Run: headless pygame with SDL's dummy video driver; simulated clock (each Clock.tick advances the game by its frame time, no real sleeping); random seed 0; keys injected as events and as key.get_pressed() state; no mouse input.
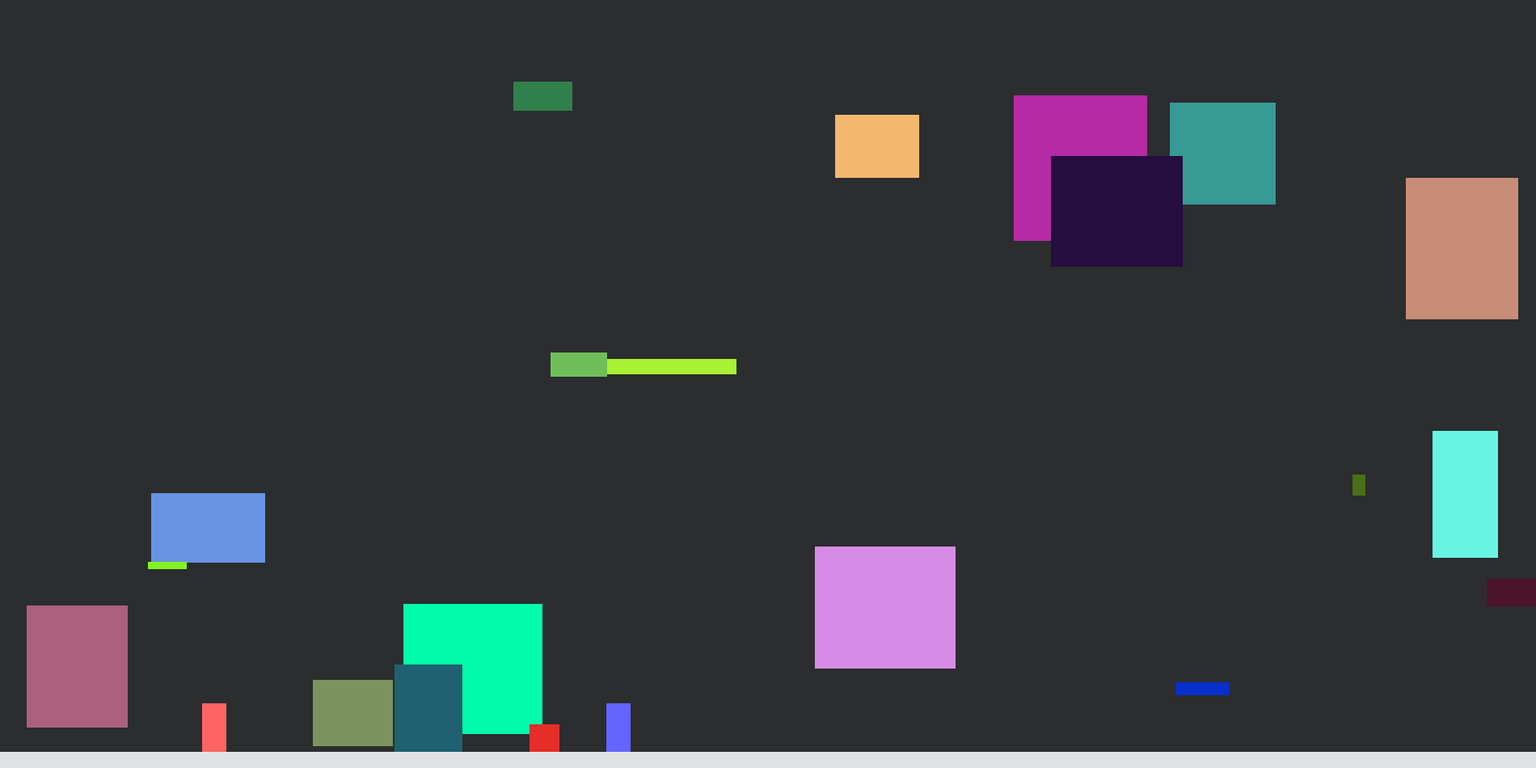
Frame 1 of 4 · flips 1–60 · no input
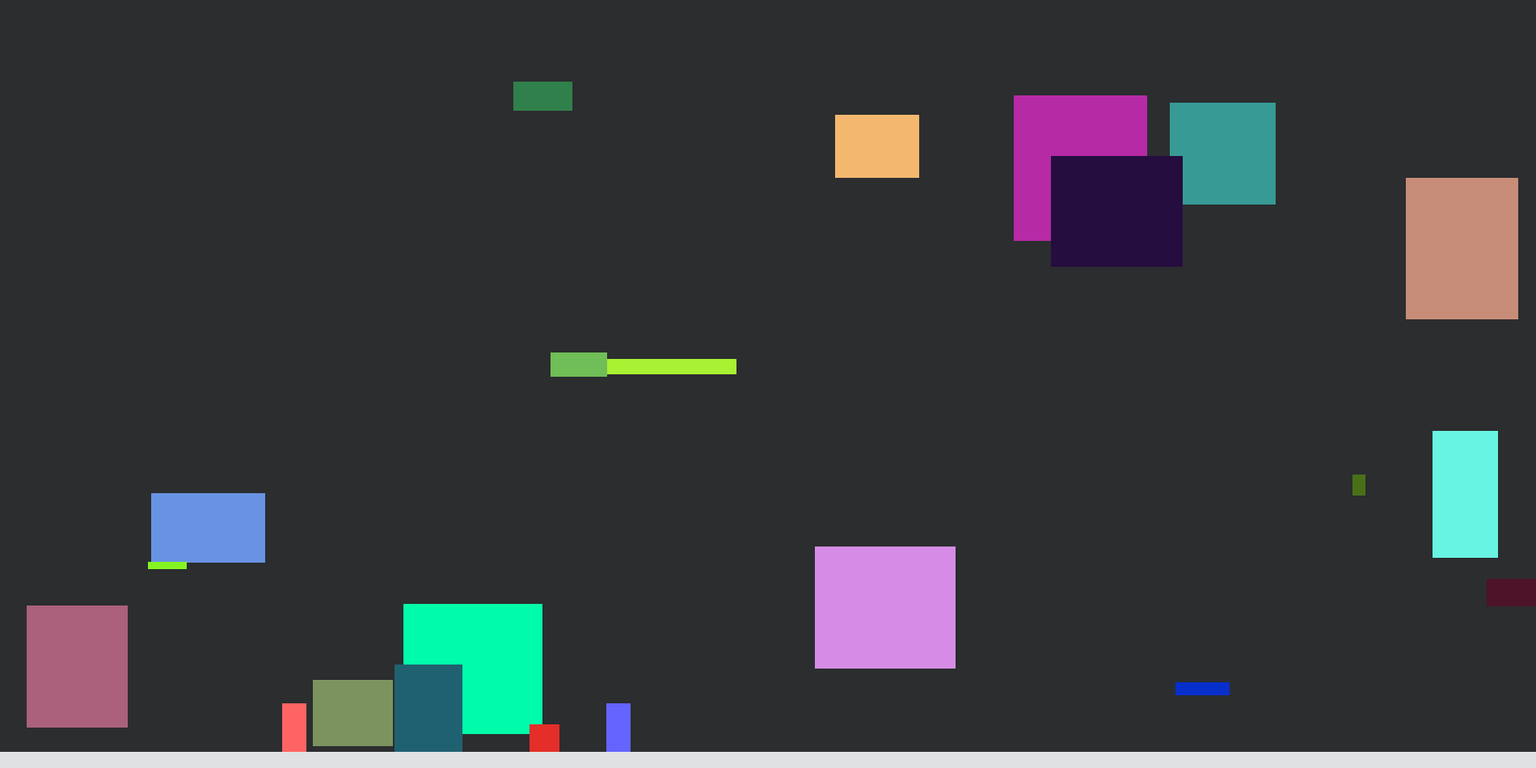
Frame 2 of 4 · flips 61–180 · tapped SPACE, RETURN · held RIGHT (→), D
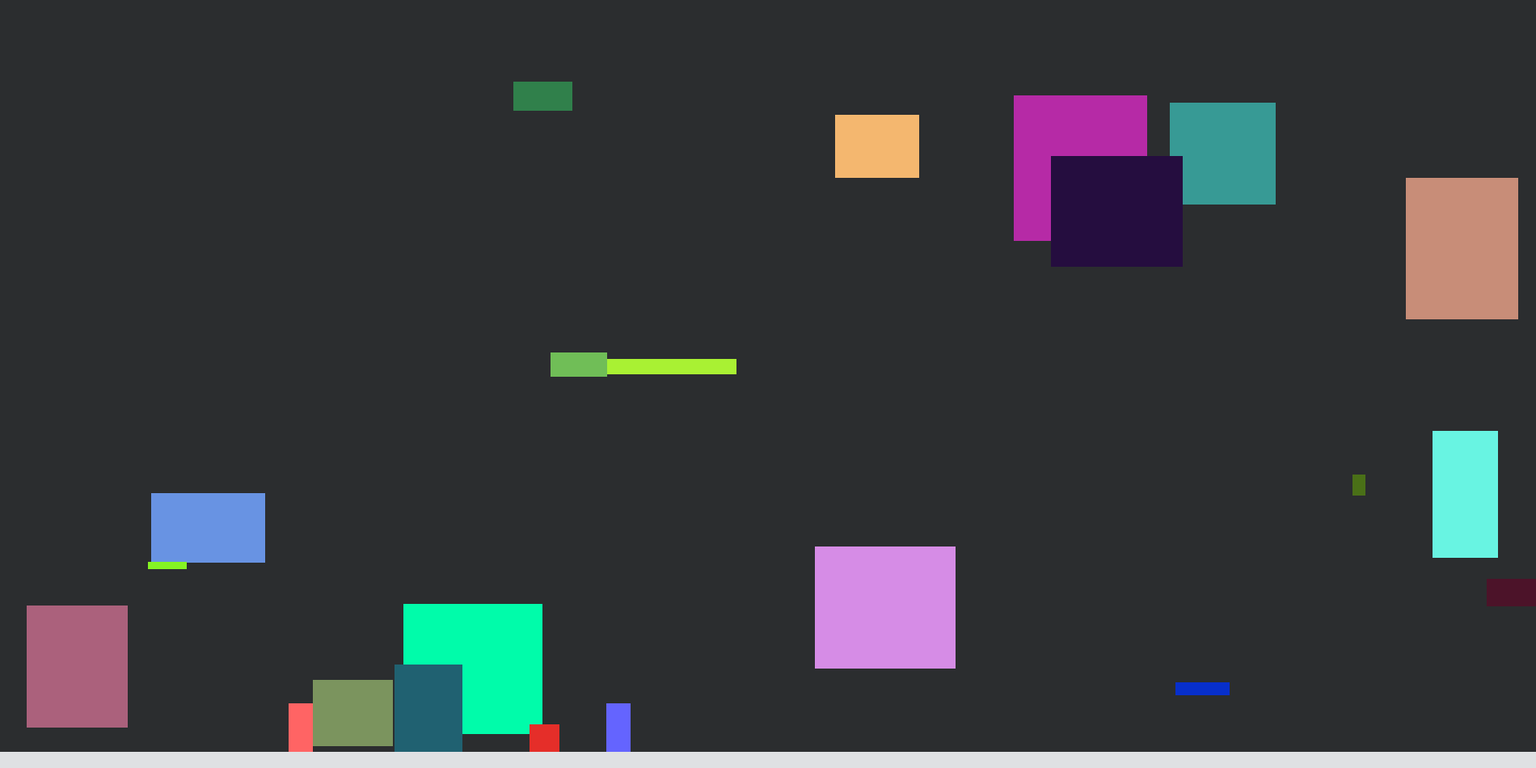
Frame 3 of 4 · flips 181–300 · held DOWN (↓), S
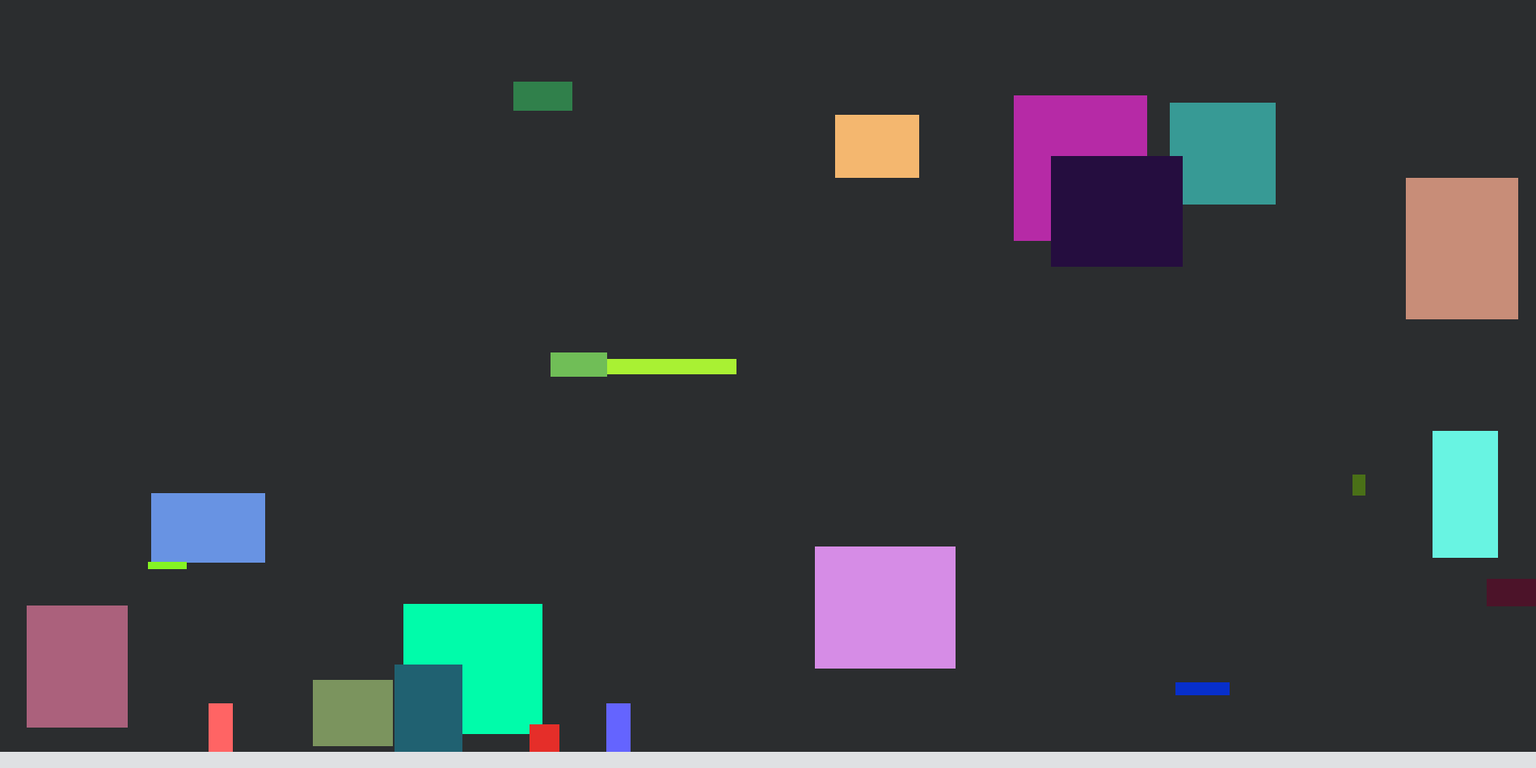
Frame 4 of 4 · flips 301–420 · held LEFT (←), A, UP (↑), W

The pygame program that drew these frames:

import pygame
from random import randint as rand

pygame.init()
s_width, s_height = 1900, 950
screen = pygame.display.set_mode([s_width, s_height])
drag = 9/10



g = 0.05

class Blocks:
    def __init__(self, width=rand(1, 200), height=rand(1, 200), colour=(rand(0, 255), rand(0, 255), rand(0, 255)),
                 pos=(rand(0, s_width), rand(0, s_height))):
        self.width = width
        self.height = height
        self.colour = colour
        self.pos = pos

    def update(self):
        self.draw()

    def draw(self):
        pygame.draw.rect(screen, self.colour, (self.pos[0], self.pos[1], self.width, self.height))


class Collisions:
    def __init__(self, c_width=1, c_height=1, c_pos=(0, 0)):
        self.width = c_width
        self.height = c_height
        self.pos = c_pos

    def update(self):
        self.draw()

    def draw(self):
        pygame.Rect(self.pos[0], self.pos[1], self.width, self.height)


class Player:
    def __init__(self, p_width=10, p_height=20, p_colour=(100, 100, 255), p_pos=(500, 500), vel=(0, 0), g_t=0):
        self.width = p_width
        self.height = p_height
        self.colour = p_colour
        self.pos = p_pos
        self.vel = vel
        self.jump = False
        self.g_t = g_t

    def update(self):
        if self.pos[1] >= 870:
            self.g_t = 0
        else:
            self.g_t += 1


        if (self.pos[1] + self.height) < 930:
            self.vel = (self.vel[0] * drag, self.vel[1] + g)
            self.pos = (self.pos[0] + self.vel[0], self.pos[1] + self.vel[1])
        elif self.vel[1] <= 0 or self.jump == True:
            self.vel = (self.vel[0] * drag, self.vel[1])
            self.pos = (self.pos[0] + self.vel[0], self.pos[1] + self.vel[1])
            self.jump = False
        else:
            self.vel = (self.vel[0] * drag, 0)
            self.pos = (self.pos[0] + self.vel[0], self.pos[1] + self.vel[1])


        if (self.pos[1] + self.height) >= 930:
            self.vel = (self.vel[0], 0)


        self.draw()

    def draw(self):
        pygame.draw.rect(screen, self.colour, (self.pos[0], self.pos[1], self.width, self.height))


block_num = 20
blocks = [Blocks(rand(1, 200), rand(1, 200), (rand(0, 255), rand(0, 255), rand(0, 255)), (rand(0, s_width),
                                                                                          rand(0, s_height))) for i in
          range(block_num)]
collisions = [Collisions(1, 1, (-10, -10))]
players = [Player(30, 60, (255, 100, 100), (250, 870), (0, 0), 0), Player(30, 60, (100, 100, 255), (750, 870), (0, 0), 0)]


for i in range(block_num):
    for j in range(4):
        if j == 0:
            collisions.append(Collisions(blocks[i].width, 1, blocks[i].pos))

        elif j == 1:
            collisions.append(Collisions(blocks[i].width, 1, (blocks[i].pos[0], blocks[i].pos[1] + blocks[i].height)))

        elif j == 2:
            collisions.append(Collisions(1, blocks[i].height, blocks[i].pos))

        elif j == 3:
            collisions.append(Collisions(1, blocks[i].height, (blocks[i].pos[0] + blocks[i].width, blocks[i].pos[1])))

running = True
while running:



    for event in pygame.event.get():

        if event.type == pygame.QUIT:
            running = False

    keys = pygame.key.get_pressed()
    if keys[pygame.K_j]:
        players[1].vel = (players[1].vel[0] - 0.1, players[1].vel[1])
    if keys[pygame.K_l]:
        players[1].vel = (players[1].vel[0] + 0.1, players[1].vel[1])
    if keys[pygame.K_i] and players[1].g_t <= 100:
        players[1].vel = (players[1].vel[0],  players[1].vel[1] - 0.08)
        players[1].jump = True
    if keys[pygame.K_k]:
        players[1].vel = (players[1].vel[0], players[1].vel[1] + 0.2)

    if keys[pygame.K_a]:
        players[0].vel = (players[0].vel[0] - 0.1, players[0].vel[1])
    if keys[pygame.K_d]:
        players[0].vel = (players[0].vel[0] + 0.1, players[0].vel[1])

    screen.fill((43, 45, 47))
    for block in blocks:
        block.update()

    for collision in collisions:
        collision.update()

    for player in players:
        player.update()

    pygame.draw.rect(screen, (223, 225, 227), (0, 930, 1900, 20))
    pygame.display.flip()

pygame.quit()
